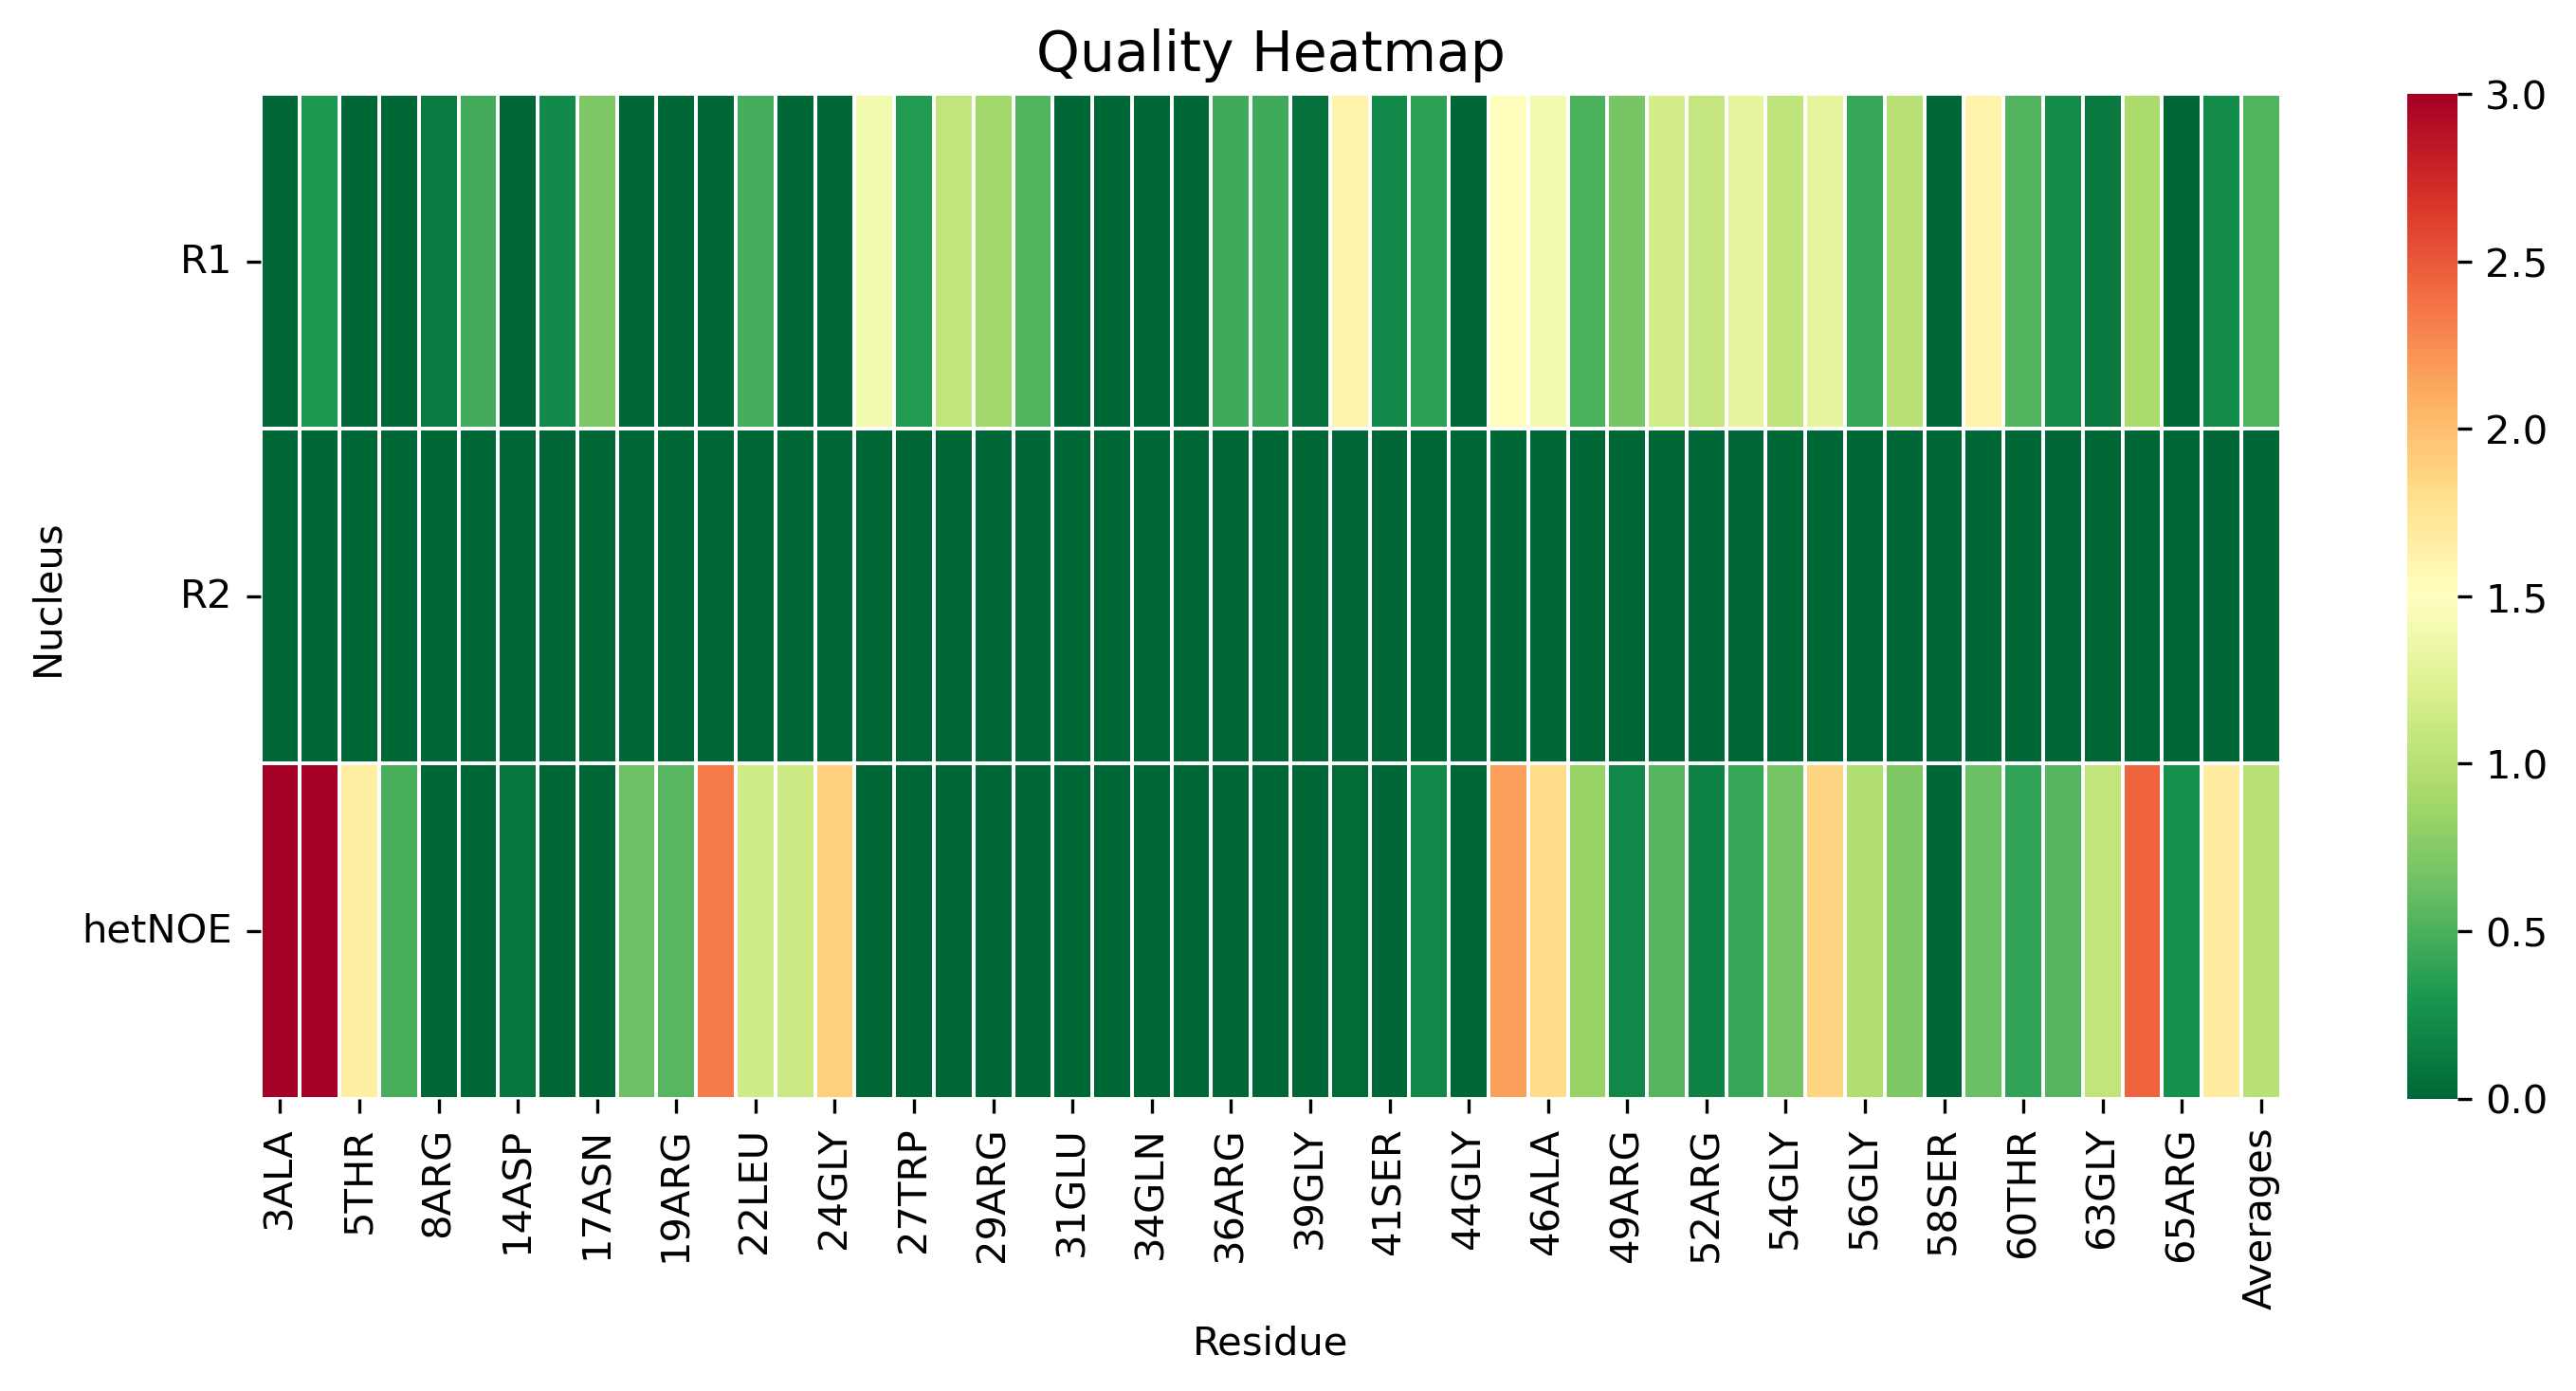

Values plotted in this chart, from the file beside it:
, 3ALA, 4MET, 5THR, 7VAL, 8ARG, 12THR, 14ASP, 16LEU, 17ASN, 18LEU, 19ARG, 20GLY, 22LEU, 23ASP, 24GLY, 26ARG, 27TRP, 28ARG, 29ARG, 30ALA, 31GLU, 33ALA, 34GLN
R1, 0.0, 0.3156, 0.0, 0.0, 0.1285, 0.4629, 0.0, 0.2151, 0.7054, 0.0, 0.0, 0.0, 0.4789, 0.0, 0.0, 1.401, 0.3377, 1.059, 0.8811, 0.5263, 0.0, 0.0, 0.0
R2, 0.0, 0.0, 0.0, 0.0, 0.0, 0.0, 0.0, 0.0, 0.0, 0.0, 0.0, 0.0, 0.0, 0.0, 0.0, 0.0, 0.0, 0.0, 0.0, 0.0, 0.0, 0.0, 0.0
hetNOE, 4.229, 5.605, 1.663, 0.4847, 0.0, 0.0, 0.1025, 0.0, 0.0, 0.6343, 0.5437, 2.335, 1.146, 1.117, 1.895, 0.0, 0.0, 0.0, 0.0, 0.0, 0.0, 0.0, 0.0
